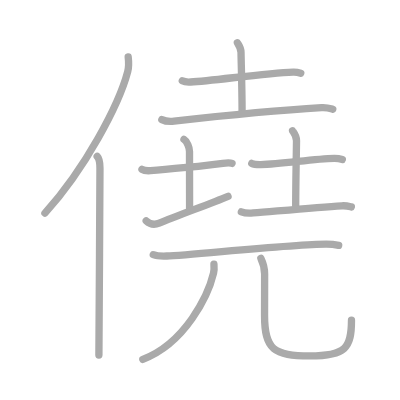
t = 0.00 s
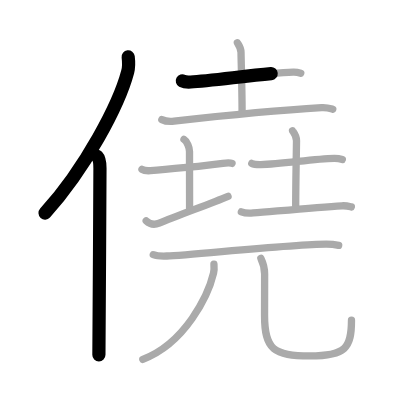
t = 2.75 s
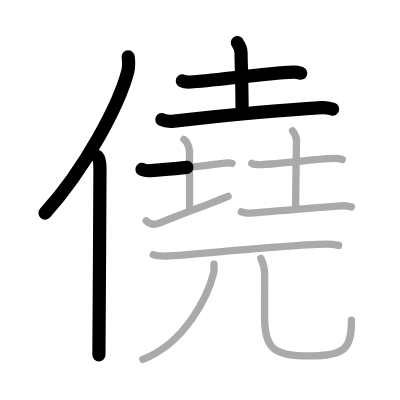
t = 5.50 s
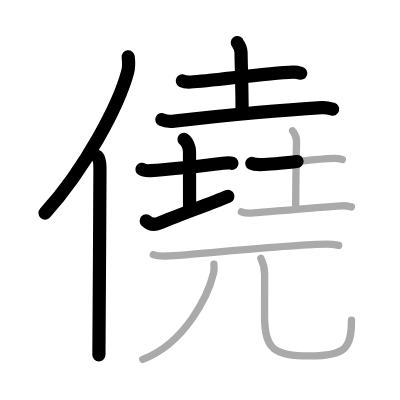
t = 8.50 s
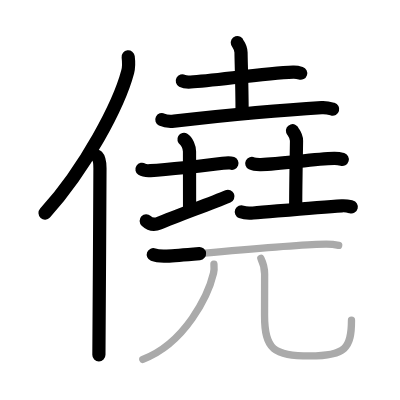
t = 11.25 s
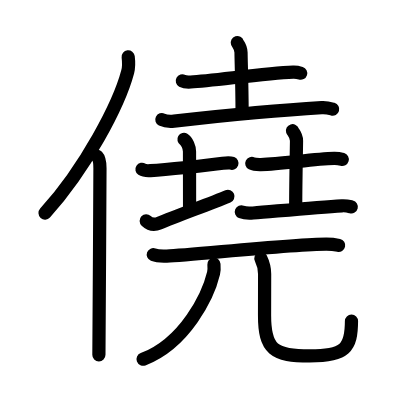
t = 14.00 s

The animated SVG that drew these frames (rendered in a browser with its animation timeline set to each time). Animation: 14 SMIL elements (animate=14); one cycle of 14.00 s.

<?xml version="1.0" standalone="no"?>
<!DOCTYPE svg PUBLIC "-//W3C//DTD SVG 1.1//EN"   "http://www.w3.org/Graphics/SVG/1.1/DTD/svg11.dtd">
<svg width="400px" height="400px"  version="1.1" xmlns="http://www.w3.org/2000/svg">
  <defs>
    <marker id="Triangle" viewBox="0 0 10 10" refX="0" refY="5" markerUnits="strokeWidth" markerWidth="3" style="stroke-opacity:0%;fill:#aaaaaa;" markerHeight="2" orient="auto">
      <path d="M 0 0 L 10 5 L 0 10 z" />
    </marker>
    
    <marker id="Arrow" viewBox="0 0 10 10" refX="5" refY="5" markerUnits="strokeWidth" markerWidth="1.8" style="stroke-opacity:0%;fill:#770000;" markerHeight="2" orient="auto">
      <path d="M 0 4 L 6 4 L 4 1 L 10 5 L 4 9 L 6 6 L 0 6 z" />
        <circle cx="5" cy="5" r="5" />
      </marker>
    
    <marker id="TriangleRed" viewBox="0 0 10 10" refX="0" refY="5" markerUnits="strokeWidth" markerWidth="3" style="stroke-opacity:0%;fill:#CC0000;" markerHeight="2" orient="auto">
      <path d="M 0 0 L 10 5 L 0 10 z" />
    </marker>
    
    <marker id="ArrowRed" viewBox="0 0 10 10" refX="5" refY="5" markerUnits="strokeWidth" markerWidth="1.8" style="stroke-opacity:0%;fill:#CC0000;" markerHeight="2" orient="auto">
      <path d="M 0 4 L 6 4 L 4 1 L 10 5 L 4 9 L 6 6 L 0 6 z" />
        <circle cx="5" cy="5" r="5" />
      </marker>
    
  </defs>
  
  <path style="fill:#ffffff; fill-opacity:100%; fill-rule:evenodd; stroke-width:0;" d="M 0 0 L 400px 0 L 400px 400px L 0 400px L 0 0" />

  <g transform="scale(3.6697247706422 3.6697247706422)">
<path style="fill:none; fill-opacity:0%; fill-rule:evenodd; stroke:#aaaaaa; stroke-opacity:100%; stroke-width: 1.5pt; stroke-linejoin:round; stroke-linecap:round;" d="M34.93 15.5c0.14 1.16 0.25 2.61-0.13 4.03c-2.37 8.99-11.52 26.36-22.55 38.55"></path>
<path style="fill:none; fill-opacity:0%; fill-rule:evenodd; stroke:#aaaaaa; stroke-opacity:100%; stroke-width: 1.5pt; stroke-linejoin:round; stroke-linecap:round;" d="M26.48 42.61c0.59 0.61 0.76 1.97 0.76 3.23c0 13.02-0.29 42.15-0.29 50.9"></path>
<path style="fill:none; fill-opacity:0%; fill-rule:evenodd; stroke:#aaaaaa; stroke-opacity:100%; stroke-width: 1.5pt; stroke-linejoin:round; stroke-linecap:round;" d="M49.68 22.03c0.59 0.32 1.68 0.36 2.28 0.32c6.29-0.36 20.23-2.42 27.92-2.71c0.99-0.04 1.58 0.15 2.08 0.31"></path>
<path style="fill:none; fill-opacity:0%; fill-rule:evenodd; stroke:#aaaaaa; stroke-opacity:100%; stroke-width: 1.5pt; stroke-linejoin:round; stroke-linecap:round;" d="M64.67 11.62c0.07 0.23 1.01 1.22 1.01 2.71c0 1.67 0.29 9.42 0.29 16.38"></path>
<path style="fill:none; fill-opacity:0%; fill-rule:evenodd; stroke:#aaaaaa; stroke-opacity:100%; stroke-width: 1.5pt; stroke-linejoin:round; stroke-linecap:round;" d="M44.1 32.59c0.87 0.43 2.46 0.53 3.33 0.43c10.76-1.21 30.59-3.11 40.21-3.68c1.45-0.09 2.32 0.21 3.04 0.42"></path>
<path style="fill:none; fill-opacity:0%; fill-rule:evenodd; stroke:#aaaaaa; stroke-opacity:100%; stroke-width: 1.5pt; stroke-linejoin:round; stroke-linecap:round;" d="M38.69 46.14c0.58 0.38 1.72 0.4 2.31 0.36c3.84-0.25 15.61-1.39 19.72-2c0.96-0.14 2.02-0.18 2.5 0.01"></path>
<path style="fill:none; fill-opacity:0%; fill-rule:evenodd; stroke:#aaaaaa; stroke-opacity:100%; stroke-width: 1.5pt; stroke-linejoin:round; stroke-linecap:round;" d="M50.13 38c0.84 0.5 1.51 2.23 1.51 3.25c0 7.25 0.02 4.75 0.02 15.5"></path>
<path style="fill:none; fill-opacity:0%; fill-rule:evenodd; stroke:#aaaaaa; stroke-opacity:100%; stroke-width: 1.5pt; stroke-linejoin:round; stroke-linecap:round;" d="M39.84 60.19c0.59 0.56 1.78 1.36 3.55 0.62c4.93-2.06 13.81-5.25 18.75-7.31"></path>
<path style="fill:none; fill-opacity:0%; fill-rule:evenodd; stroke:#aaaaaa; stroke-opacity:100%; stroke-width: 1.5pt; stroke-linejoin:round; stroke-linecap:round;" d="M68.61 44.53c0.64 0.32 1.81 0.33 2.45 0.32c5.93-0.11 14.2-1.61 20-1.71c1.06-0.02 1.7 0.15 2.23 0.31"></path>
<path style="fill:none; fill-opacity:0%; fill-rule:evenodd; stroke:#aaaaaa; stroke-opacity:100%; stroke-width: 1.5pt; stroke-linejoin:round; stroke-linecap:round;" d="M79.71 35.62c0.07 0.23 1.09 1.22 1.09 2.71c0 1.67-0.22 10.92-0.22 17.88"></path>
<path style="fill:none; fill-opacity:0%; fill-rule:evenodd; stroke:#aaaaaa; stroke-opacity:100%; stroke-width: 1.5pt; stroke-linejoin:round; stroke-linecap:round;" d="M65.77 57.73c0.74 0.3 2.48 0.37 3.22 0.3c6.61-0.54 17.53-1.54 24.16-1.95c1.23-0.08 1.98 0.15 2.59 0.3"></path>
<path style="fill:none; fill-opacity:0%; fill-rule:evenodd; stroke:#aaaaaa; stroke-opacity:100%; stroke-width: 1.5pt; stroke-linejoin:round; stroke-linecap:round;" d="M41.77 69.4c0.96 0.37 2.73 0.41 3.69 0.37c6.71-0.27 34.31-3.26 43.46-3.26c1.6 0 2.57 0.18 3.37 0.36"></path>
<path style="fill:none; fill-opacity:0%; fill-rule:evenodd; stroke:#aaaaaa; stroke-opacity:100%; stroke-width: 1.5pt; stroke-linejoin:round; stroke-linecap:round;" d="M58.3 72c0.05 0.61 0.1 1.57-0.11 2.45C56.75 80.5 50.5 93.5 38.92 97.92"></path>
<path style="fill:none; fill-opacity:0%; fill-rule:evenodd; stroke:#aaaaaa; stroke-opacity:100%; stroke-width: 1.5pt; stroke-linejoin:round; stroke-linecap:round;" d="M71.09 70.41c0.55 1.14 1.02 2.49 1.02 4.25c0 2.36-0.02 5.9-0.02 11.25c0 9.37 2.53 11.08 12.32 11.08c9.79 0 11.37-2.19 11.37-9.73"></path>

<path style="fill:none; fill-opacity:0%; fill-rule:evenodd; stroke:#000000; stroke-opacity:100%; stroke-width: 2.7pt; stroke-linejoin:round; stroke-linecap:round;" d="M34.93 15.5c0.14 1.16 0.25 2.61-0.13 4.03c-2.37 8.99-11.52 26.36-22.55 38.55" pathLength="100" stroke-dashoffset="100" stroke-dasharray="100 105"><animate id="dashAnim1" attributeName="stroke-dashoffset" from="100" to="0" dur="1s" calcMode="linear" fill="freeze"/></path>
<path style="fill:none; fill-opacity:0%; fill-rule:evenodd; stroke:#000000; stroke-opacity:100%; stroke-width: 2.7pt; stroke-linejoin:round; stroke-linecap:round;" d="M26.48 42.61c0.59 0.61 0.76 1.97 0.76 3.23c0 13.02-0.29 42.15-0.29 50.9" pathLength="100" stroke-dashoffset="100" stroke-dasharray="100 105"><animate id="dashAnim2" attributeName="stroke-dashoffset" from="100" to="0" dur="1s" calcMode="linear" begin="dashAnim1.end" fill="freeze"/></path>
<path style="fill:none; fill-opacity:0%; fill-rule:evenodd; stroke:#000000; stroke-opacity:100%; stroke-width: 2.7pt; stroke-linejoin:round; stroke-linecap:round;" d="M49.68 22.03c0.59 0.32 1.68 0.36 2.28 0.32c6.29-0.36 20.23-2.42 27.92-2.71c0.99-0.04 1.58 0.15 2.08 0.31" pathLength="100" stroke-dashoffset="100" stroke-dasharray="100 105"><animate id="dashAnim3" attributeName="stroke-dashoffset" from="100" to="0" dur="1s" calcMode="linear" begin="dashAnim2.end" fill="freeze"/></path>
<path style="fill:none; fill-opacity:0%; fill-rule:evenodd; stroke:#000000; stroke-opacity:100%; stroke-width: 2.7pt; stroke-linejoin:round; stroke-linecap:round;" d="M64.67 11.62c0.07 0.23 1.01 1.22 1.01 2.71c0 1.67 0.29 9.42 0.29 16.38" pathLength="100" stroke-dashoffset="100" stroke-dasharray="100 105"><animate id="dashAnim4" attributeName="stroke-dashoffset" from="100" to="0" dur="1s" calcMode="linear" begin="dashAnim3.end" fill="freeze"/></path>
<path style="fill:none; fill-opacity:0%; fill-rule:evenodd; stroke:#000000; stroke-opacity:100%; stroke-width: 2.7pt; stroke-linejoin:round; stroke-linecap:round;" d="M44.1 32.59c0.87 0.43 2.46 0.53 3.33 0.43c10.76-1.21 30.59-3.11 40.21-3.68c1.45-0.09 2.32 0.21 3.04 0.42" pathLength="100" stroke-dashoffset="100" stroke-dasharray="100 105"><animate id="dashAnim5" attributeName="stroke-dashoffset" from="100" to="0" dur="1s" calcMode="linear" begin="dashAnim4.end" fill="freeze"/></path>
<path style="fill:none; fill-opacity:0%; fill-rule:evenodd; stroke:#000000; stroke-opacity:100%; stroke-width: 2.7pt; stroke-linejoin:round; stroke-linecap:round;" d="M38.69 46.14c0.58 0.38 1.72 0.4 2.31 0.36c3.84-0.25 15.61-1.39 19.72-2c0.96-0.14 2.02-0.18 2.5 0.01" pathLength="100" stroke-dashoffset="100" stroke-dasharray="100 105"><animate id="dashAnim6" attributeName="stroke-dashoffset" from="100" to="0" dur="1s" calcMode="linear" begin="dashAnim5.end" fill="freeze"/></path>
<path style="fill:none; fill-opacity:0%; fill-rule:evenodd; stroke:#000000; stroke-opacity:100%; stroke-width: 2.7pt; stroke-linejoin:round; stroke-linecap:round;" d="M50.13 38c0.84 0.5 1.51 2.23 1.51 3.25c0 7.25 0.02 4.75 0.02 15.5" pathLength="100" stroke-dashoffset="100" stroke-dasharray="100 105"><animate id="dashAnim7" attributeName="stroke-dashoffset" from="100" to="0" dur="1s" calcMode="linear" begin="dashAnim6.end" fill="freeze"/></path>
<path style="fill:none; fill-opacity:0%; fill-rule:evenodd; stroke:#000000; stroke-opacity:100%; stroke-width: 2.7pt; stroke-linejoin:round; stroke-linecap:round;" d="M39.84 60.19c0.59 0.56 1.78 1.36 3.55 0.62c4.93-2.06 13.81-5.25 18.75-7.31" pathLength="100" stroke-dashoffset="100" stroke-dasharray="100 105"><animate id="dashAnim8" attributeName="stroke-dashoffset" from="100" to="0" dur="1s" calcMode="linear" begin="dashAnim7.end" fill="freeze"/></path>
<path style="fill:none; fill-opacity:0%; fill-rule:evenodd; stroke:#000000; stroke-opacity:100%; stroke-width: 2.7pt; stroke-linejoin:round; stroke-linecap:round;" d="M68.61 44.53c0.64 0.32 1.81 0.33 2.45 0.32c5.93-0.11 14.2-1.61 20-1.71c1.06-0.02 1.7 0.15 2.23 0.31" pathLength="100" stroke-dashoffset="100" stroke-dasharray="100 105"><animate id="dashAnim9" attributeName="stroke-dashoffset" from="100" to="0" dur="1s" calcMode="linear" begin="dashAnim8.end" fill="freeze"/></path>
<path style="fill:none; fill-opacity:0%; fill-rule:evenodd; stroke:#000000; stroke-opacity:100%; stroke-width: 2.7pt; stroke-linejoin:round; stroke-linecap:round;" d="M79.71 35.62c0.07 0.23 1.09 1.22 1.09 2.71c0 1.67-0.22 10.92-0.22 17.88" pathLength="100" stroke-dashoffset="100" stroke-dasharray="100 105"><animate id="dashAnim10" attributeName="stroke-dashoffset" from="100" to="0" dur="1s" calcMode="linear" begin="dashAnim9.end" fill="freeze"/></path>
<path style="fill:none; fill-opacity:0%; fill-rule:evenodd; stroke:#000000; stroke-opacity:100%; stroke-width: 2.7pt; stroke-linejoin:round; stroke-linecap:round;" d="M65.77 57.73c0.74 0.3 2.48 0.37 3.22 0.3c6.61-0.54 17.53-1.54 24.16-1.95c1.23-0.08 1.98 0.15 2.59 0.3" pathLength="100" stroke-dashoffset="100" stroke-dasharray="100 105"><animate id="dashAnim11" attributeName="stroke-dashoffset" from="100" to="0" dur="1s" calcMode="linear" begin="dashAnim10.end" fill="freeze"/></path>
<path style="fill:none; fill-opacity:0%; fill-rule:evenodd; stroke:#000000; stroke-opacity:100%; stroke-width: 2.7pt; stroke-linejoin:round; stroke-linecap:round;" d="M41.77 69.4c0.96 0.37 2.73 0.41 3.69 0.37c6.71-0.27 34.31-3.26 43.46-3.26c1.6 0 2.57 0.18 3.37 0.36" pathLength="100" stroke-dashoffset="100" stroke-dasharray="100 105"><animate id="dashAnim12" attributeName="stroke-dashoffset" from="100" to="0" dur="1s" calcMode="linear" begin="dashAnim11.end" fill="freeze"/></path>
<path style="fill:none; fill-opacity:0%; fill-rule:evenodd; stroke:#000000; stroke-opacity:100%; stroke-width: 2.7pt; stroke-linejoin:round; stroke-linecap:round;" d="M58.3 72c0.05 0.61 0.1 1.57-0.11 2.45C56.75 80.5 50.5 93.5 38.92 97.92" pathLength="100" stroke-dashoffset="100" stroke-dasharray="100 105"><animate id="dashAnim13" attributeName="stroke-dashoffset" from="100" to="0" dur="1s" calcMode="linear" begin="dashAnim12.end" fill="freeze"/></path>
<path style="fill:none; fill-opacity:0%; fill-rule:evenodd; stroke:#000000; stroke-opacity:100%; stroke-width: 2.7pt; stroke-linejoin:round; stroke-linecap:round;" d="M71.09 70.41c0.55 1.14 1.02 2.49 1.02 4.25c0 2.36-0.02 5.9-0.02 11.25c0 9.37 2.53 11.08 12.32 11.08c9.79 0 11.37-2.19 11.37-9.73" pathLength="100" stroke-dashoffset="100" stroke-dasharray="100 105"><animate id="dashAnim14" attributeName="stroke-dashoffset" from="100" to="0" dur="1s" calcMode="linear" begin="dashAnim13.end" fill="freeze"/></path>

</g>

</svg>  
          
